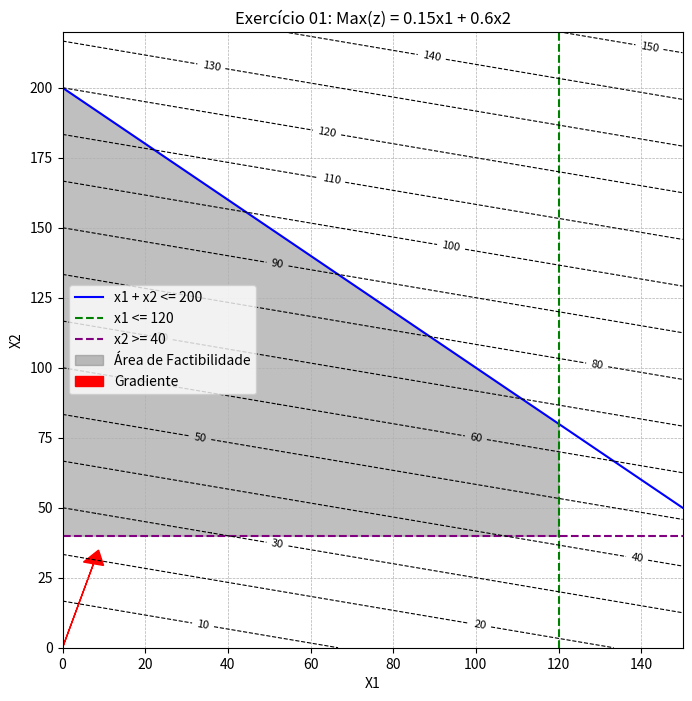

Write Python code to recreate this figure.
import numpy as np
import matplotlib.pyplot as plt

def plot(titulo, xmax, ymax):
    plt.grid(True, which='both', linestyle='--', linewidth=0.5)
    plt.xlim(0, xmax)
    plt.ylim(0, ymax)
    plt.xlabel('X1')
    plt.ylabel('X2')
    plt.title(titulo)

def r1(x1):
    return 200 - x1

def objetiva(x1, x2):
    return 0.15 * x1 + 0.6 * x2

def plotar_restricoes(x1):
    plt.plot(x1, r1(x1), label='x1 + x2 <= 200', color='blue')
    plt.axvline(x=120, label='x1 <= 120', color='green', linestyle='--')
    plt.axhline(y=40, label='x2 >= 40', color='purple', linestyle='--')

def gradiente():
    plt.arrow(0, 0, 0.15 * 50, 0.6 * 50, head_width=5, head_length=5, fc='red', ec='red', label='Gradiente')

def area_factibilidade(x1):
    limite_inferior = np.full_like(x1, 40)
    limite_superior = r1(x1)

    plt.fill_between(
        x1,
        limite_inferior,
        limite_superior,
        where=((x1 <= 120) & (limite_superior >= limite_inferior)),
        color='gray',
        alpha=0.5,
        label='Área de Factibilidade'
    )

def curvas_nivel(xmax, ymax):
    x_grid = np.arange(0, xmax + 1, 1)
    y_grid = np.arange(0, ymax + 1, 1)
    x1, x2 = np.meshgrid(x_grid, y_grid)
    z = objetiva(x1, x2)
    contour = plt.contour(x1, x2, z, levels=15, colors='k', linestyles='--', linewidths=0.8)
    plt.clabel(contour, inline=True, fontsize=8)

def main():
    xmax = 150
    ymax = 220
    x1 = np.linspace(0, xmax, 400)

    plt.figure(figsize=(8, 8))
    
    plotar_restricoes(x1)
    area_factibilidade(x1)
    gradiente()
    curvas_nivel(xmax, ymax)
    plot('Exercício 01: Max(z) = 0.15x1 + 0.6x2', xmax, ymax)
    
    plt.legend()
    plt.show()

if __name__ == "__main__":
    main()